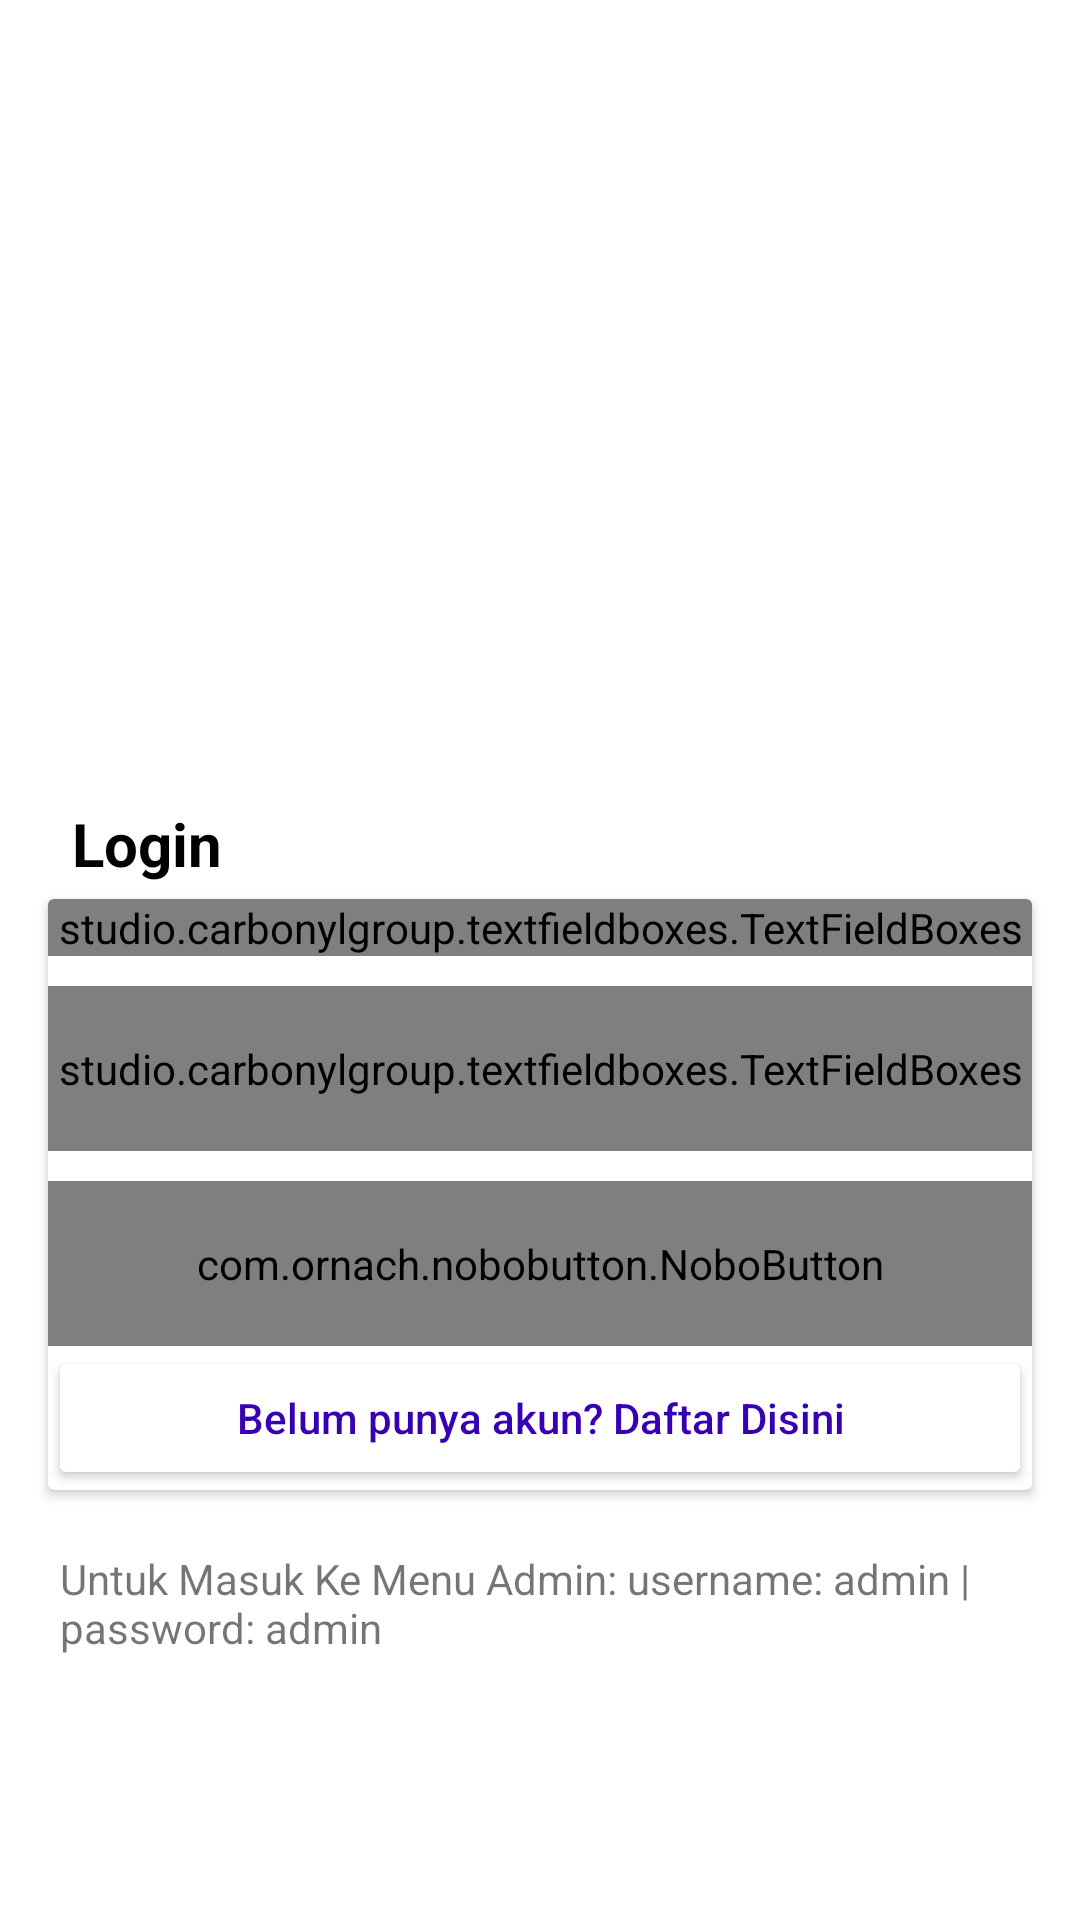

Layout XML and referenced resources for this Android screen:
<!-- AndroidManifest.xml: application theme Theme.UTS -->
<!-- res/layout/activity_login.xml -->
<?xml version="1.0" encoding="utf-8"?>
<LinearLayout xmlns:android="http://schemas.android.com/apk/res/android"
  xmlns:app="http://schemas.android.com/apk/res-auto"
  xmlns:tools="http://schemas.android.com/tools"
  android:layout_width="match_parent"
  android:layout_height="match_parent"
  android:orientation="vertical"
  android:gravity="center"
  tools:context=".Guest.Login">

  <ImageView
    android:layout_width="300dp"
    android:layout_height="200dp"
    android:src="@drawable/icon"/>

  <TextView
    android:layout_width="match_parent"
    android:layout_height="wrap_content"
    android:text="Login"
    android:textSize="20dp"
    android:layout_marginLeft="16dp"
    android:textColor="@color/black"
    android:textStyle="bold"/>

  <androidx.cardview.widget.CardView
    android:layout_marginTop="5dp"
    android:layout_marginRight="16dp"
    android:layout_marginLeft="16dp"
    android:layout_width="match_parent"
    android:background="@color/white"
    android:layout_height="wrap_content">

    <LinearLayout
      android:layout_width="match_parent"
      android:layout_height="wrap_content"
      android:gravity="center"
      android:orientation="vertical">

      <studio.carbonylgroup.textfieldboxes.TextFieldBoxes
        android:layout_width="match_parent"
        android:layout_height="wrap_content"
        app:labelText="Username"
        >

        <studio.carbonylgroup.textfieldboxes.ExtendedEditText
          android:id="@+id/edtUsername"
          android:layout_width="wrap_content"
          android:layout_height="wrap_content"
          />

      </studio.carbonylgroup.textfieldboxes.TextFieldBoxes>

      <studio.carbonylgroup.textfieldboxes.TextFieldBoxes
        android:layout_width="match_parent"
        android:layout_height="55dp"
        android:layout_marginTop="10dp"
        app:labelText="Password"
        >

        <studio.carbonylgroup.textfieldboxes.ExtendedEditText
          android:id="@+id/edtPassword"
          android:inputType="textPassword"
          android:layout_width="wrap_content"
          android:layout_height="wrap_content"
          />

      </studio.carbonylgroup.textfieldboxes.TextFieldBoxes>

      <com.ornach.nobobutton.NoboButton
        android:id="@+id/btnLogin"
        android:layout_marginTop="10dp"
        android:layout_width="match_parent"
        android:layout_height="55dp"
        android:padding="10dp"
        app:nb_text="Login"
        app:nb_borderColor="#FFFFFF"
        app:nb_borderWidth="2dp"
        app:nb_backgroundColor="@color/purple_700"
        app:nb_focusColor="#B83CC3"
        app:nb_textColor="#FFFFFF"
        app:nb_radius="5dp"/>

      <Button
        android:id="@+id/btnAkun"
        android:layout_width="match_parent"
        android:layout_height="wrap_content"
        android:text="Belum punya akun? Daftar Disini"
        android:backgroundTint="@color/white"
        android:textColor="@color/purple_700"
        android:textAllCaps="false"/>


    </LinearLayout>


  </androidx.cardview.widget.CardView>

  <TextView
    android:layout_marginTop="20dp"
    android:layout_margin="20dp"
    android:layout_width="match_parent"
    android:layout_height="wrap_content"
    android:text="Untuk Masuk Ke Menu Admin: username: admin | password: admin"/>

</LinearLayout>
<!-- resources referenced by this layout -->
<resources>
  <color name="black">#FF000000</color>
  <color name="purple_700">#FF3700B3</color>
  <color name="white">#FFFFFFFF</color>
  <style name="Theme.UTS" parent="Theme.MaterialComponents.DayNight.DarkActionBar">
      
      <item name="colorPrimary">@color/purple_500</item>
      <item name="colorPrimaryVariant">@color/purple_700</item>
      <item name="colorOnPrimary">@color/white</item>
      
      <item name="colorSecondary">@color/teal_200</item>
      <item name="colorSecondaryVariant">@color/teal_700</item>
      <item name="colorOnSecondary">@color/black</item>
      
      <item name="android:statusBarColor" tools:targetApi="l">?attr/colorPrimaryVariant</item>
      
    </style>
  <color name="purple_500">#FF6200EE</color>
  <color name="teal_200">#FF03DAC5</color>
  <color name="teal_700">#FF018786</color>
</resources>
